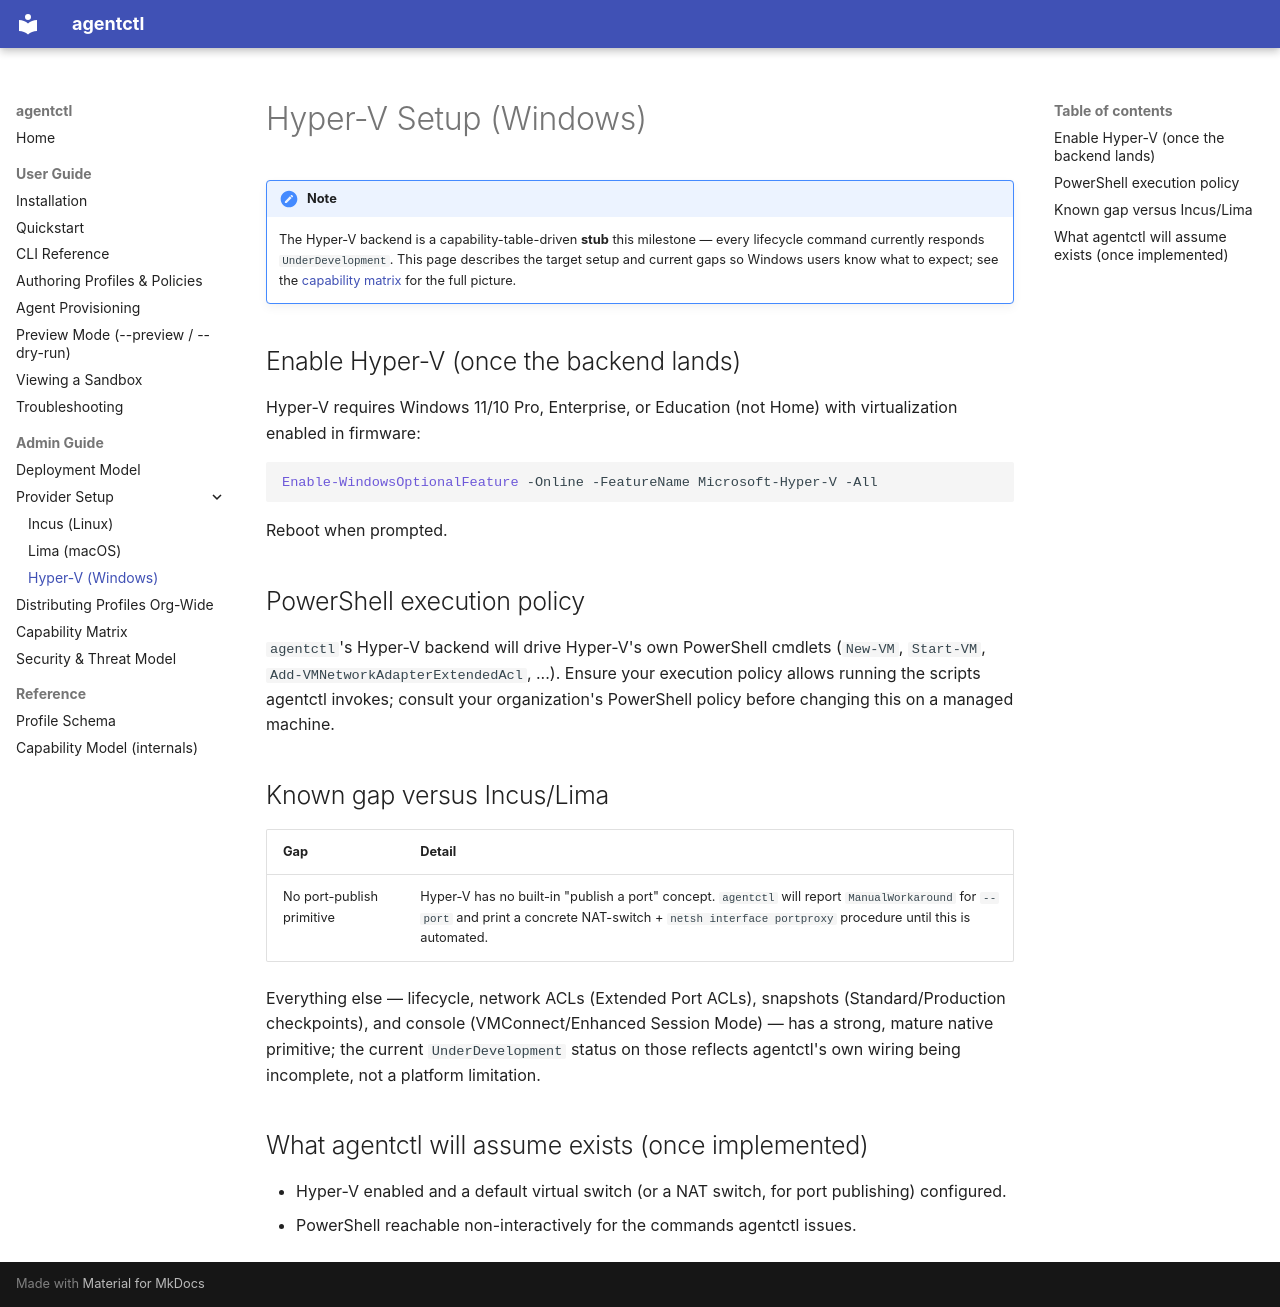

repository: apomonosi/sandboxing · page: admin/providers/hyperv-setup/index.html · generator: mkdocs

# Hyper-V Setup (Windows)

!!! note
    The Hyper-V backend is a capability-table-driven **stub** this
    milestone — every lifecycle command currently responds
    `UnderDevelopment`. This page describes the target setup and current
    gaps so Windows users know what to expect; see the
    [capability matrix](../capability-matrix.md) for the full picture.

## Enable Hyper-V (once the backend lands)

Hyper-V requires Windows 11/10 Pro, Enterprise, or Education (not Home) with
virtualization enabled in firmware:

```powershell
Enable-WindowsOptionalFeature -Online -FeatureName Microsoft-Hyper-V -All
```

Reboot when prompted.

## PowerShell execution policy

`agentctl`'s Hyper-V backend will drive Hyper-V's own PowerShell cmdlets
(`New-VM`, `Start-VM`, `Add-VMNetworkAdapterExtendedAcl`, ...). Ensure your
execution policy allows running the scripts agentctl invokes; consult your
organization's PowerShell policy before changing this on a managed machine.

## Known gap versus Incus/Lima

| Gap | Detail |
|---|---|
| No port-publish primitive | Hyper-V has no built-in "publish a port" concept. `agentctl` will report `ManualWorkaround` for `--port` and print a concrete NAT-switch + `netsh interface portproxy` procedure until this is automated. |

Everything else — lifecycle, network ACLs (Extended Port ACLs), snapshots
(Standard/Production checkpoints), and console (VMConnect/Enhanced Session
Mode) — has a strong, mature native primitive; the current `UnderDevelopment`
status on those reflects agentctl's own wiring being incomplete, not a
platform limitation.

## What agentctl will assume exists (once implemented)

- Hyper-V enabled and a default virtual switch (or a NAT switch, for port
  publishing) configured.
- PowerShell reachable non-interactively for the commands agentctl issues.
